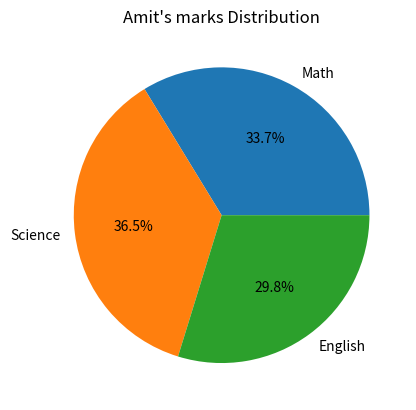

Here is the Python script that generated this plot:
import pandas as pd
import matplotlib.pyplot as plt

data = {
    'Name':['Amit','Sagar','Pooja'],
    'Math':[85,90,78],
    'Science':[92,88,80],
    'English':[75,85,82]
}

df = pd.DataFrame(data)

df['Math_Normalized'] = (df['Math']-df['Math'].min()) / (df['Math'].max()-df['Math'].min())
print(df)

#Create Gender column
df['Gender'] = ['Male','Male','Female']

# save for step 3
gender = df['Gender']

#One hot encoding
df = pd.get_dummies(df,columns=['Gender'])

print(df)

#-----------------Q3--------------------

#Group student by gender and calculate average marks
average_marks = df.assign(Gender=gender).groupby('Gender')[['Math','Science','English']].mean()
print("\nAverage marks by Gender:")
print(average_marks)

#-----------------Q4-------------------

# select amit marks
amit_marks = df.loc[0,['Math','Science','English']]

#Create Pie chart
plt.pie(amit_marks,labels=amit_marks.index,autopct='%1.1f%%')

plt.title("Amit's marks Distribution")
plt.show()

#---------------Q5------------------------

#Calculate total marks
df['Total'] = df['Math']+df['Science']+df['English']

#Create Pass/Fail status
df['Status'] = df['Total'].apply(lambda x: 'Pass' if x >=250 else 'Fail')

print("\n Final Dataframe:")
print(df)
